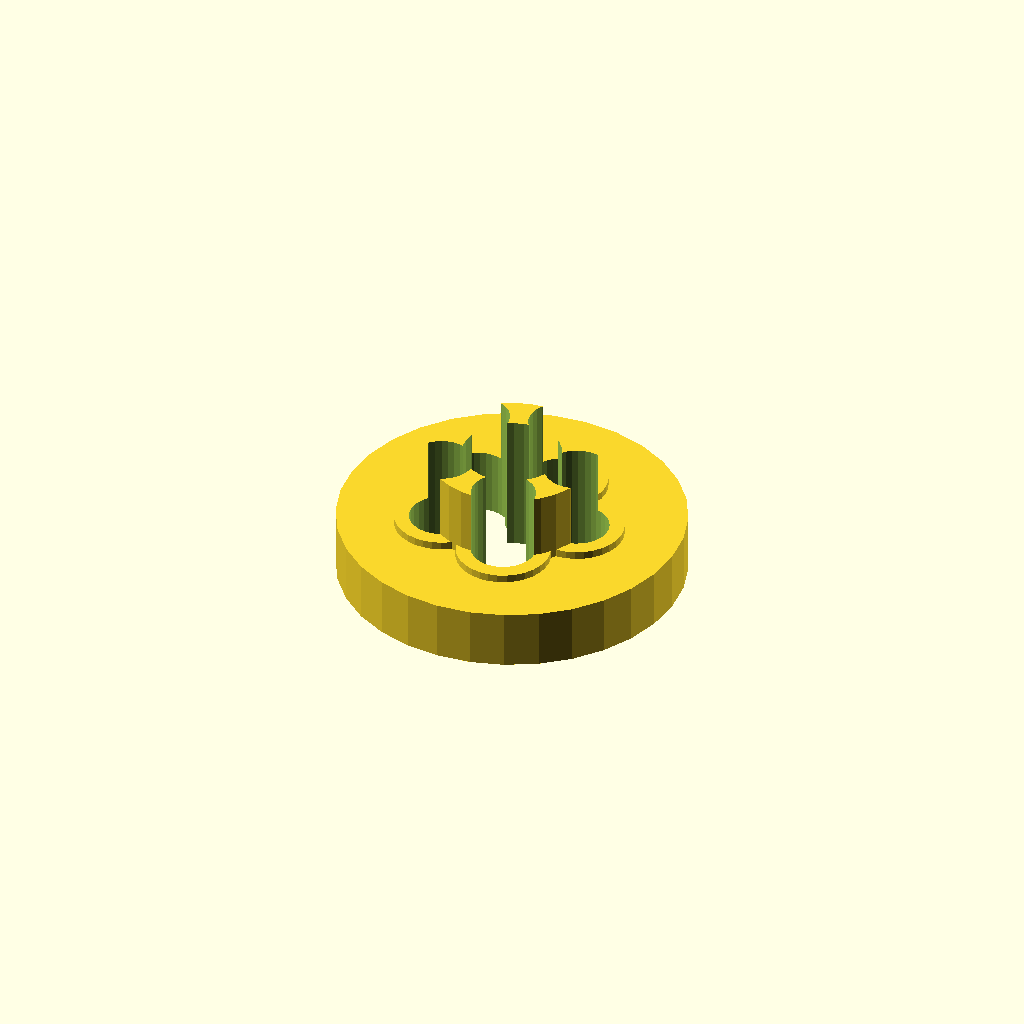
Cell 1 — every parameter at its default value.
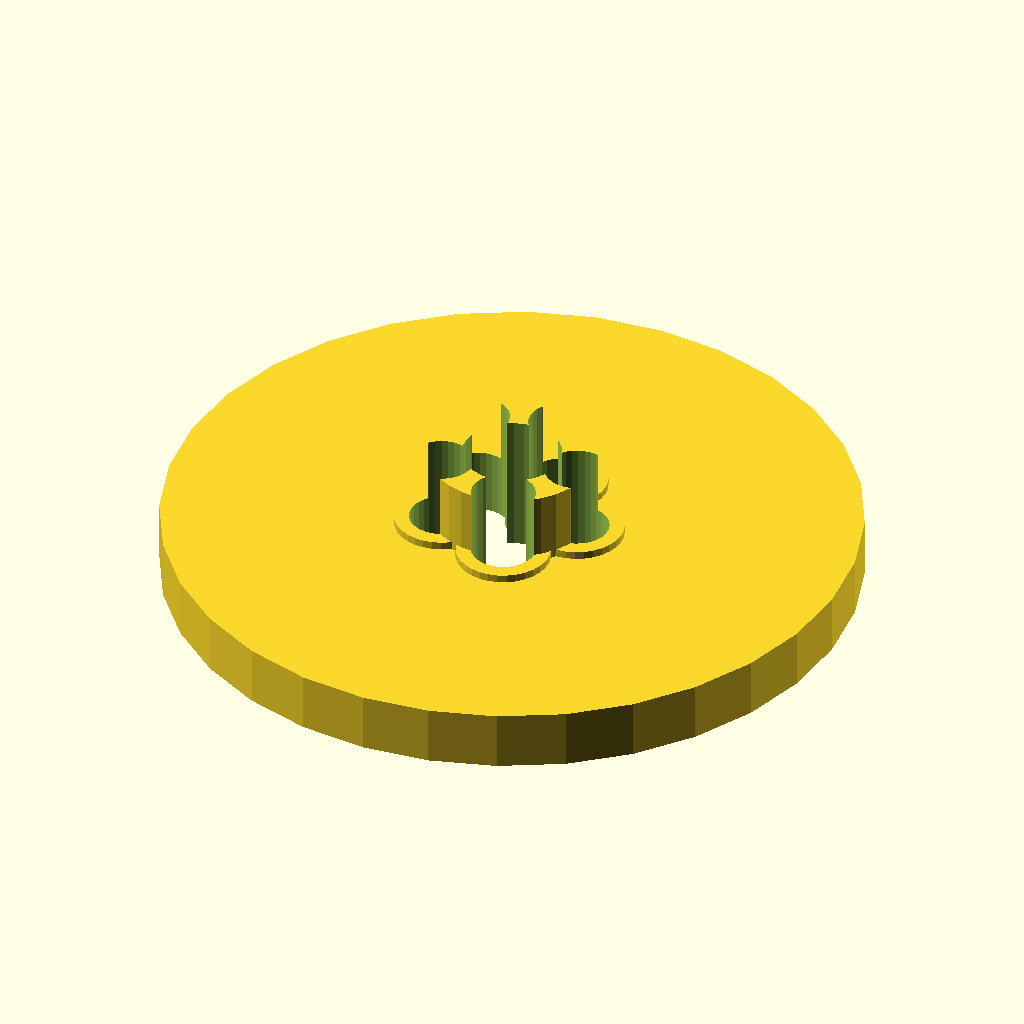
Cell 2: the same model with flange_d = 140.
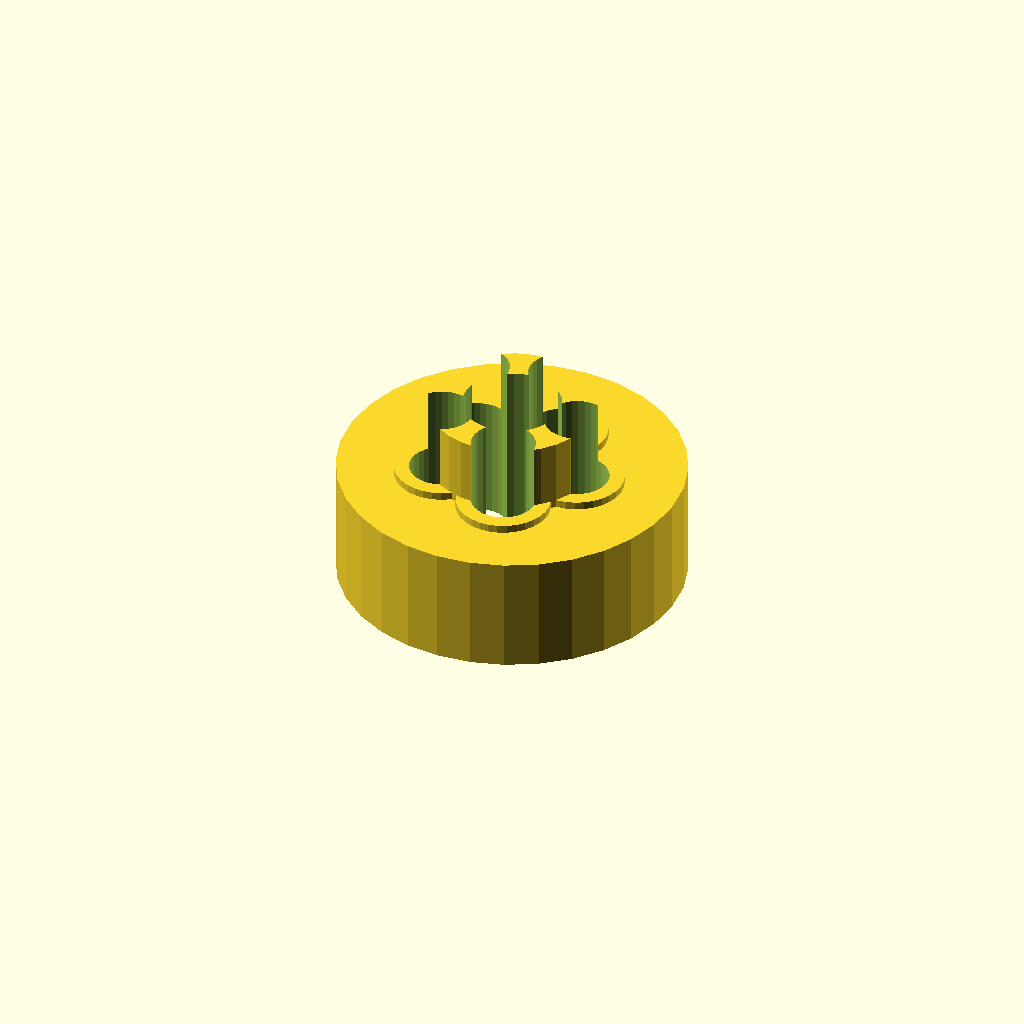
Cell 3: the same model with flange_t = 24.
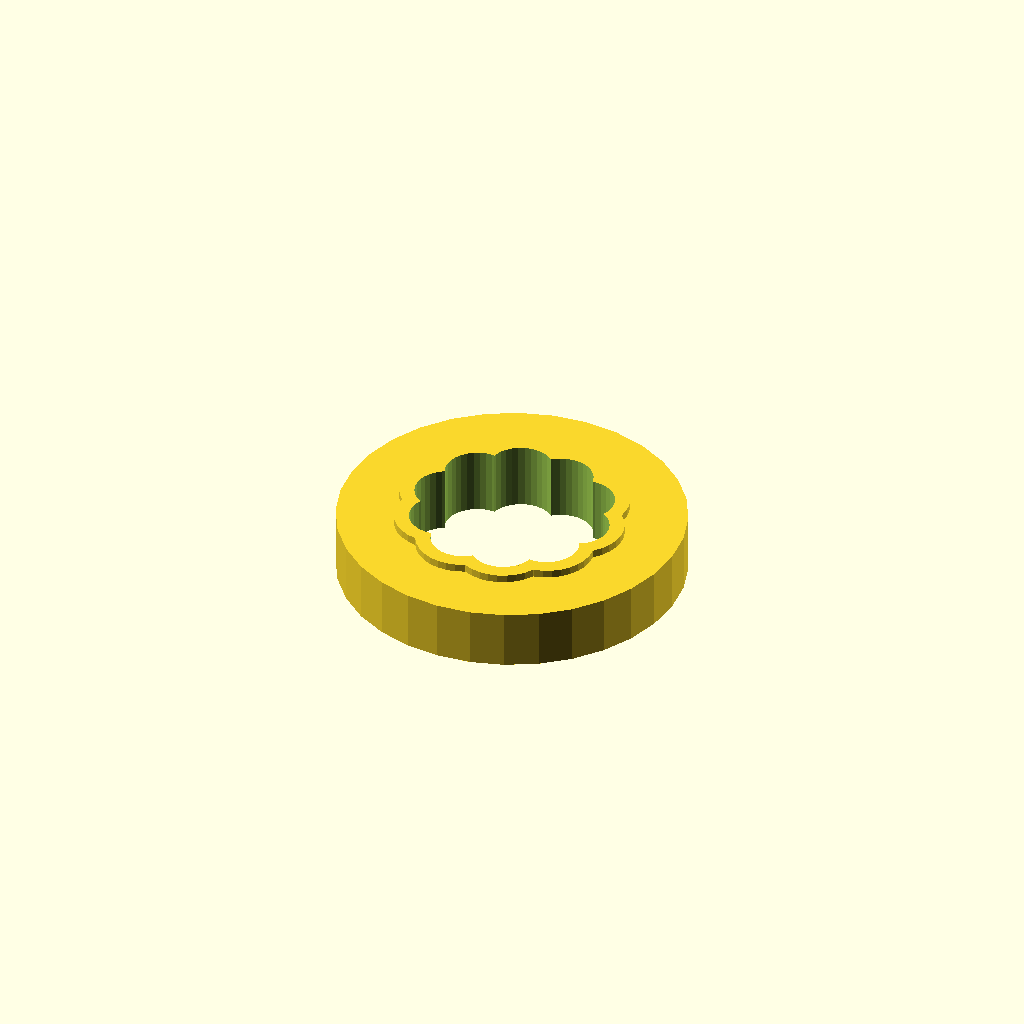
Cell 4: bolts = 10 (everything else at default).
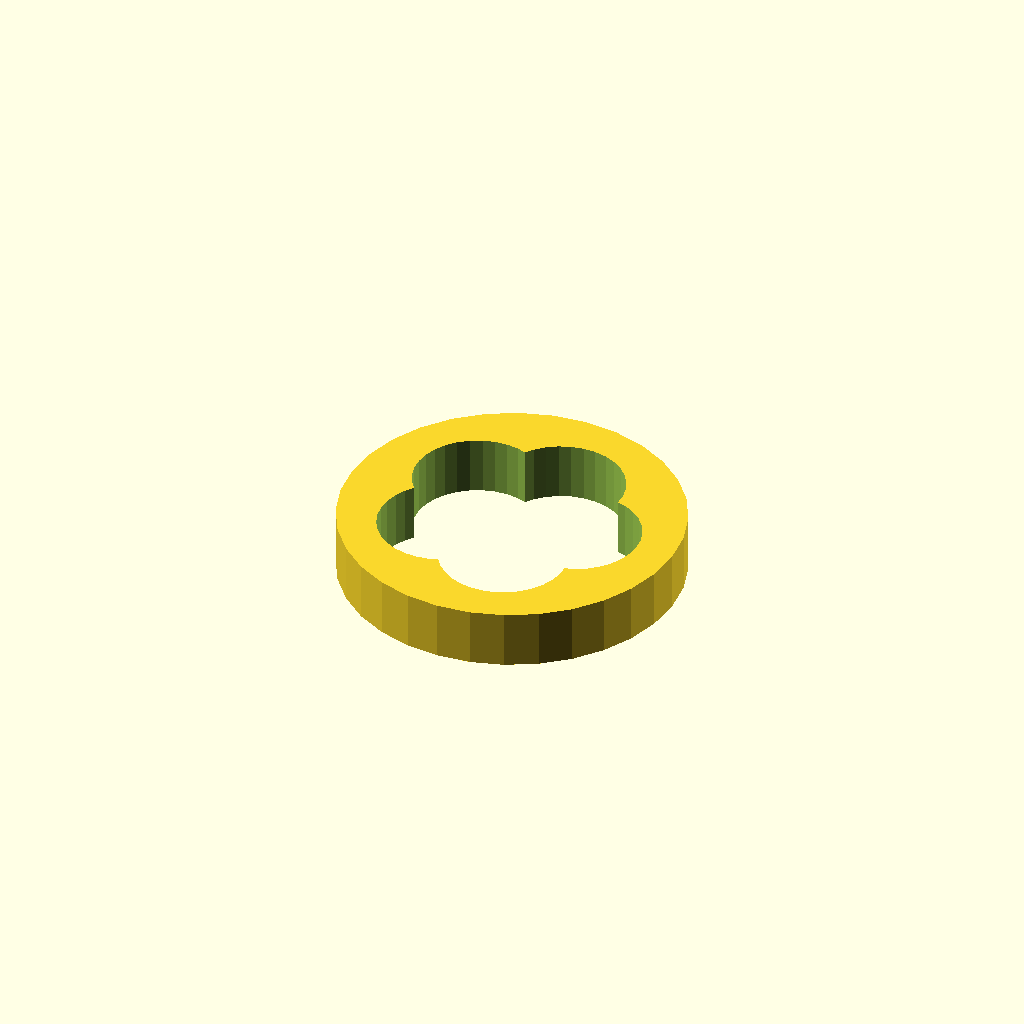
Cell 5: bolt_d = 26 (everything else at default).
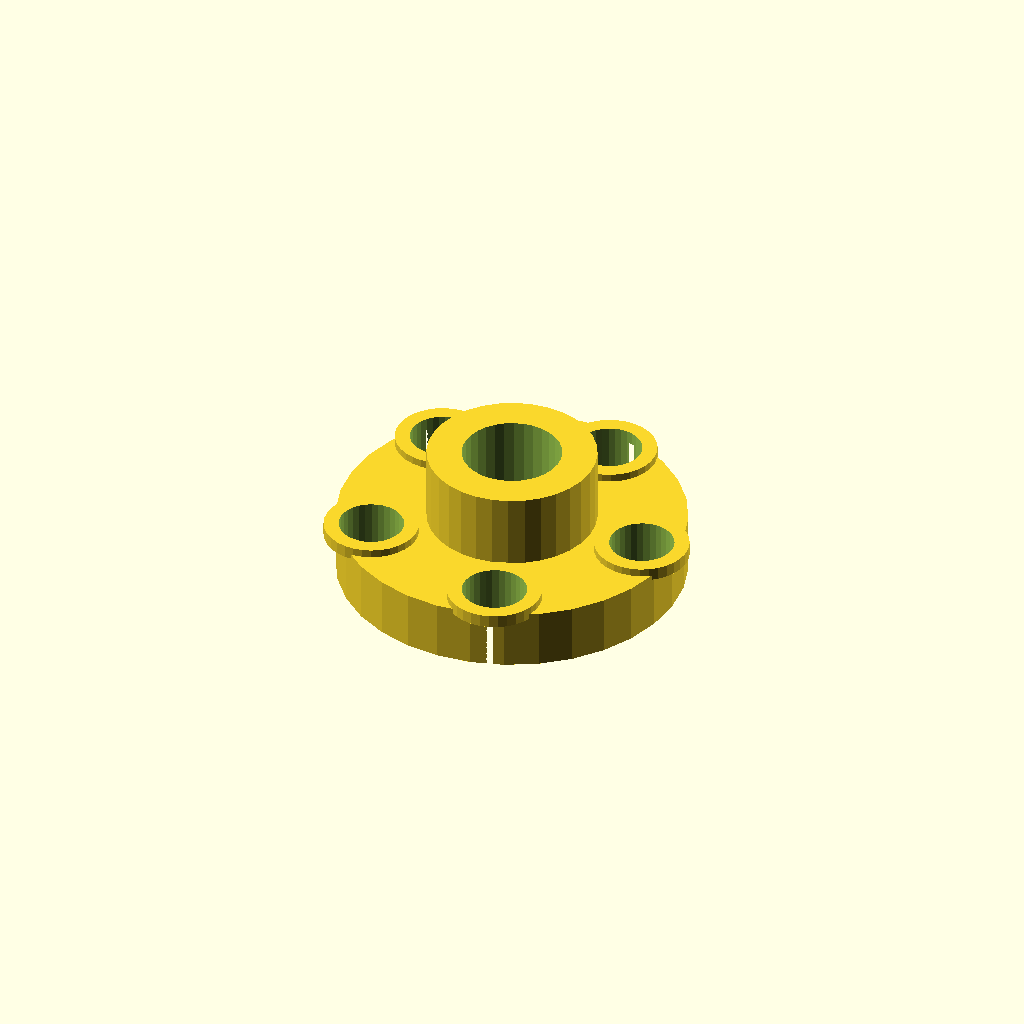
Cell 6: the same model with bolt_r = 28.4.
All cells are drawn from one camera (rotation 55°, 0°, 25°, orthographic, colour scheme Cornfield), so only the parameter changes between them.
The OpenSCAD source (optional_data/data/gen2/flanges/part_0010.scad):
$fn = 32;

// ----------------------------------------------------------------------
// Bolt-circle flange: 70 mm outside, 5 bolt holes, bore 20 mm
// ----------------------------------------------------------------------

// --- parameters (mm) ---
flange_d = 70;            // flange outside diameter
flange_t = 12;            // flange thickness
bolts = 5;                // number of bolt holes
bolt_d = 13;              // bolt clearance
bolt_r = 14.2;            // bolt circle radius
bore_d = 20;              // centre bore
hub_d = 34;               // raised hub diameter
hub_h = 15;               // raised hub height
spigot_d = 32;            // spigot diameter
spigot_h = 3;             // spigot height below the flange
sink = 1;                 // overlap into the flange
spot_d = 19;              // spot faced bosses
spot_h = 1.6;             // spot face height

module body() {
  cylinder(h = flange_t, d = flange_d);
  /* raised hub, sunk 1 mm into the flange */
  translate([0, 0, flange_t - 1]) cylinder(h = hub_h + 1, d = hub_d);
  /* spigot on the back face, sunk into the flange */
  translate([0, 0, -spigot_h + sink]) cylinder(h = spigot_h, d = spigot_d);
  /* spot faced pads under the bolt heads */
  for (i = [0 : bolts - 1]) rotate([0, 0, i * 360 / bolts]) translate([bolt_r, 0, flange_t - 1]) cylinder(h = spot_h + 1, d = spot_d);
}

difference() {
  body();
  /* bolt circle */
  for (i = [0 : bolts - 1]) rotate([0, 0, i * 360 / bolts]) translate([bolt_r, 0, -spigot_h - 1]) cylinder(h = flange_t + hub_h + spigot_h + 3, d = bolt_d);
  translate([0, 0, -spigot_h - 1]) cylinder(h = flange_t + hub_h + spigot_h + 3, d = bore_d);
}
Customizer parameters (derived from the source; name, type, default, range or options):
flange_d: number, default 70
flange_t: number, default 12
bolts: number, default 5
bolt_d: number, default 13
bolt_r: number, default 14.2
bore_d: number, default 20
hub_d: number, default 34
hub_h: number, default 15
spigot_d: number, default 32
spigot_h: number, default 3
sink: number, default 1
spot_d: number, default 19
spot_h: number, default 1.6
